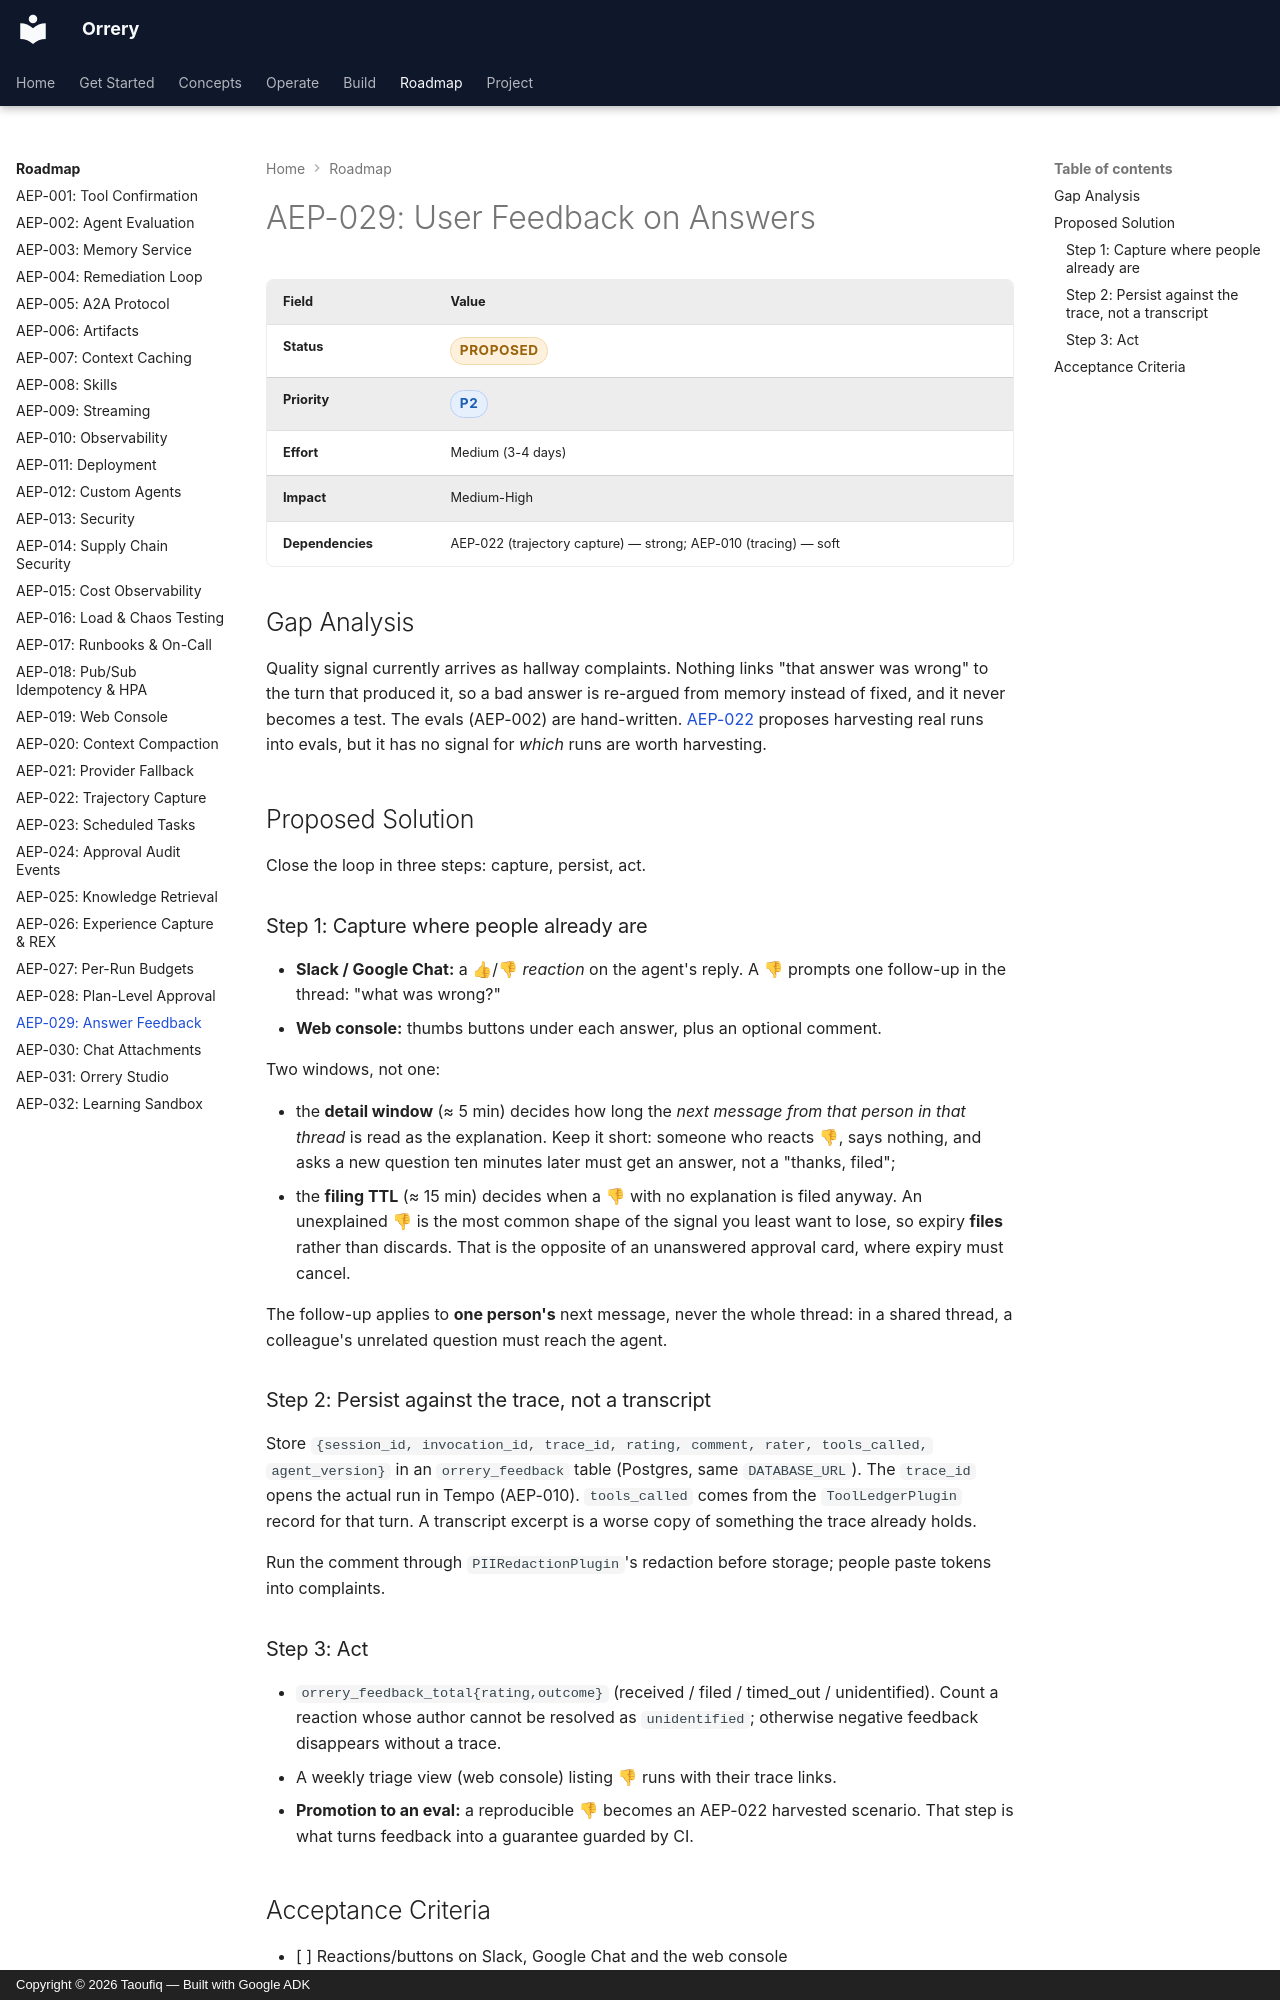

repository: BAHALLA/orrery · page: enhancements/aep-029-answer-feedback/index.html · generator: mkdocs · copyright: Copyright © 2026 Taoufiq — Built with Google ADK

# AEP-029: User Feedback on Answers

| Field | Value |
|-------|-------|
| **Status** | <span class="badge badge--amber">proposed</span> |
| **Priority** | <span class="badge badge--blue">P2</span> |
| **Effort** | Medium (3-4 days) |
| **Impact** | Medium-High |
| **Dependencies** | AEP-022 (trajectory capture) — strong; AEP-010 (tracing) — soft |

## Gap Analysis

Quality signal currently arrives as hallway complaints. Nothing links "that
answer was wrong" to the turn that produced it, so a bad answer is re-argued
from memory instead of fixed, and it never becomes a test. The evals
(AEP-002) are hand-written. [AEP-022](aep-022-trajectory-capture.md) proposes
harvesting real runs into evals, but it has no signal for *which* runs are
worth harvesting.

## Proposed Solution

Close the loop in three steps: capture, persist, act.

### Step 1: Capture where people already are

- **Slack / Google Chat:** a 👍/👎 *reaction* on the agent's reply. A 👎 prompts
  one follow-up in the thread: "what was wrong?"
- **Web console:** thumbs buttons under each answer, plus an optional comment.

Two windows, not one:

- the **detail window** (≈ 5 min) decides how long the *next message from that
  person in that thread* is read as the explanation. Keep it short: someone who
  reacts 👎, says nothing, and asks a new question ten minutes later must get an
  answer, not a "thanks, filed";
- the **filing TTL** (≈ 15 min) decides when a 👎 with no explanation is filed
  anyway. An unexplained 👎 is the most common shape of the signal you least
  want to lose, so expiry **files** rather than discards. That is the opposite of
  an unanswered approval card, where expiry must cancel.

The follow-up applies to **one person's** next message, never the whole
thread: in a shared thread, a colleague's unrelated question must reach the
agent.

### Step 2: Persist against the trace, not a transcript

Store `{session_id, invocation_id, trace_id, rating, comment, rater, tools_called,
agent_version}` in an `orrery_feedback` table (Postgres, same `DATABASE_URL`).
The `trace_id` opens the actual run in Tempo (AEP-010). `tools_called` comes from
the `ToolLedgerPlugin` record for that turn. A transcript excerpt is a worse
copy of something the trace already holds.

Run the comment through `PIIRedactionPlugin`'s redaction before storage; people
paste tokens into complaints.

### Step 3: Act

- `orrery_feedback_total{rating,outcome}` (received / filed / timed_out /
  unidentified). Count a reaction whose author cannot be resolved as
  `unidentified`; otherwise negative feedback disappears without a trace.
- A weekly triage view (web console) listing 👎 runs with their trace links.
- **Promotion to an eval:** a reproducible 👎 becomes an AEP-022 harvested
  scenario. That step is what turns feedback into a guarantee guarded by CI.
